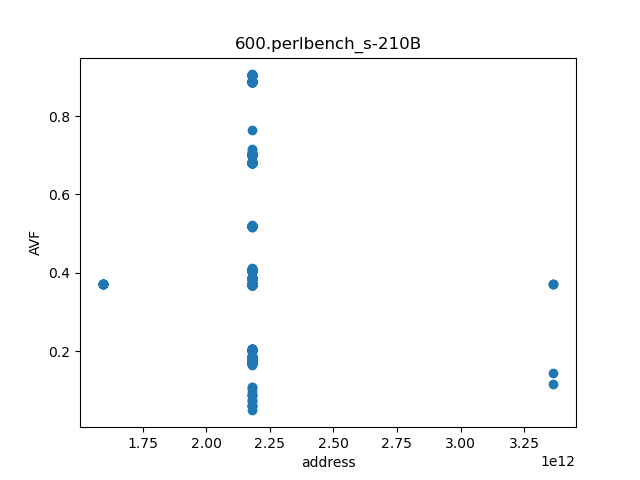

The data file committed next to this chart (first rows):
	line_AVF	page
2182056927338	0.04864	34094639489
2182056926069	0.05922	34094639469
2182056927418	0.05945	34094639490
2182056927477	0.05969	34094639491
2182056926122	0.0616	34094639470
2182056926134	0.07189	34094639470
2182056927550	0.07217	34094639492
2182056927603	0.07897	34094639493
2182056927639	0.08723	34094639494
2182056927735	0.08746	34094639495
2182056926175	0.08769	34094639471
2182056926263	0.0885	34094639472
2182056927793	0.09561	34094639496
2182056926366	0.1031	34094639474
2182056927820	0.1091	34094639497
2182056926405	0.1095	34094639475
3365379400458	0.1172	52584053132
3365379400489	0.1436	52584053132
2182056927874	0.1652	34094639498
2182056926731	0.1694	34094639480
2182056926728	0.1695	34094639480
2182056927980	0.1696	34094639499
2182056920646	0.1696	34094639385
2182056920645	0.1697	34094639385
2182056920934	0.1697	34094639389
2182056920933	0.1698	34094639389
2182056928060	0.1698	34094639500
2182056926606	0.1698	34094639478
2182056928103	0.1698	34094639501
2182056927983	0.1699	34094639499
2182056928185	0.1699	34094639502
2182056927987	0.17	34094639499
2182056927992	0.17	34094639499
2182056927993	0.17	34094639499
2182056927990	0.17	34094639499
2182056927991	0.17	34094639499
2182056927989	0.17	34094639499
2182056927994	0.1701	34094639499
2182056927986	0.1701	34094639499
2182056928196	0.1701	34094639503
2182056926776	0.1702	34094639480
2182056922945	0.1702	34094639421
2182056920559	0.1702	34094639383
2182056920558	0.1702	34094639383
2182056922840	0.1703	34094639419
2182056927136	0.1703	34094639486
2182056928315	0.1703	34094639504
2182056928323	0.1703	34094639505
2182056923011	0.1704	34094639422
2182056928404	0.1704	34094639506
2182056928405	0.1704	34094639506
2182056928406	0.1704	34094639506
2182056928407	0.1704	34094639506
2182056928408	0.1704	34094639506
2182056928409	0.1704	34094639506
2182056928410	0.1704	34094639506
2182056926749	0.1705	34094639480
2182056926748	0.1705	34094639480
2182056926751	0.1706	34094639480
2182056926752	0.1706	34094639480
... 1,067 more rows
